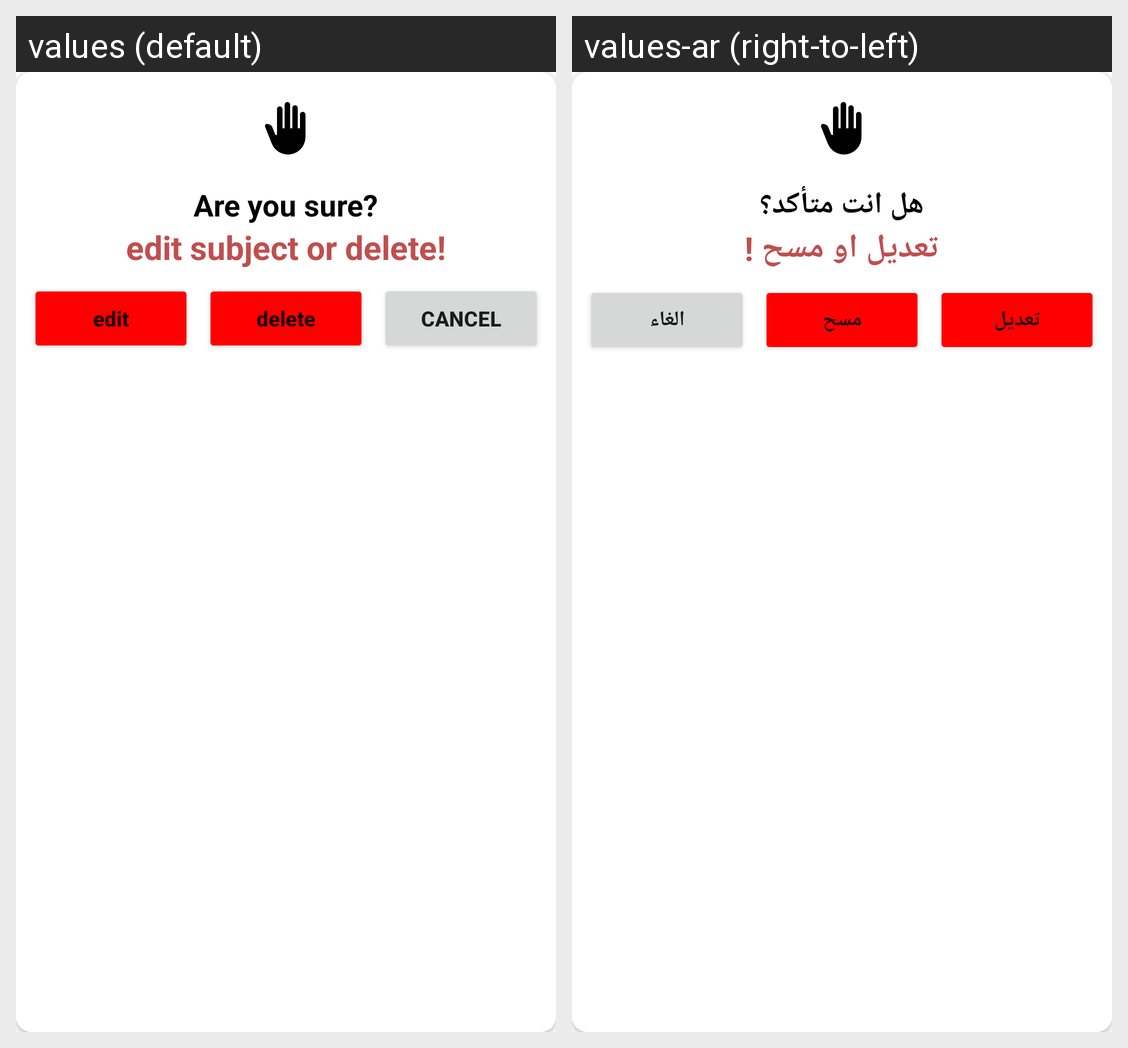

This grid shows one Android layout under two languages. Give, for every string resource on the screen, its name, the default text and each shown locale's text.
Android screen res/layout/alerteditanddelet.xml rendered under 2 locales, left to right: values (default), values-ar (right-to-left). Device: Nexus 5 (rendered at 1080×1920; each locale shown at half size, 540×960, under a caption strip naming it); theme Theme.TheFuture.
Strings drawn on this screen, with the default value and each locale's value (text and hints the layout hard-codes, and strings that could not be matched under every locale, appear in the picture but are not listed):

Are
  values: Are you sure?
  values-ar: هل انت متأكد؟

edit
  values: edit subject or delete!
  values-ar: تعديل او مسح !

edit1
  values: edit
  values-ar: تعديل

delete
  values: delete
  values-ar: مسح

cancel
  values: cancel
  values-ar: الغاء
